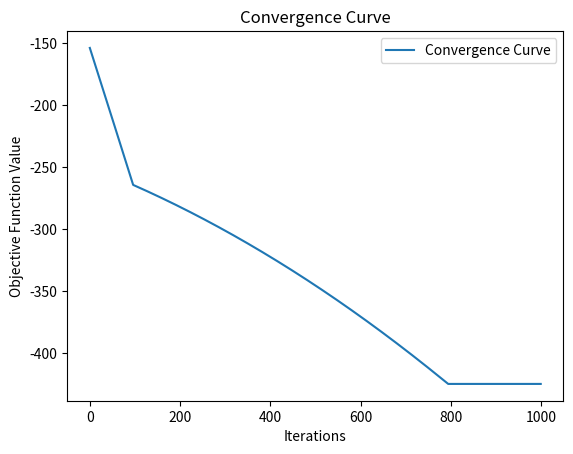

Recreate this plot in Python.
import numpy as np
import random as rand
import time 
import matplotlib.pyplot as plt

program_start = time.time() # 程式開始


class TABU_SEARCH():
    
    def __init__(self, tabu_list_max_len): # 初始化
        self.tabu_list_max_len = tabu_list_max_len

    def function(self, x1, x2): # 定義方程式
        x1_square = x1**2
        x1_10_square = (x1 + 10) **2
        fx = 100*(x2 - 0.01*x1_square + 1) + 0.01 * x1_10_square
        return round(fx,4)

    def new_candidate(self, x1, x2, lr): # 產生鄰近點
        neighbor = []
        # 共產生9個鄰近點
        for i in range(-1,2): 
            for j in range(-1,2): 
                new_x1 = round(max(-15, min(15, x1 + i * lr)),3)
                new_x2 = round(max(-3, min(3, x2 + j * lr)),3)
                neighbor.append([new_x1, new_x2]) # 將其鄰近點全部放置陣列中
        return neighbor
 
# Parameter
tabu_list = list()
y_function_arr = list() # 用來放置繪製converge curve的
tabu_list_max_len = 10
iter_ = 1000  # 迭代次數

tabu = TABU_SEARCH(tabu_list_max_len)

# 產生初始解
x1 = rand.uniform(-15,-5) 
x2 = rand.uniform(-3,3)
Best_solution = tabu.function(x1, x2) # 先計算初始解的適應值
best_candidate = np.array([x1,x2]) # 將初始解認定為暫時最佳解 

for i in range(iter_): # 迭代i次
    neighbor = tabu.new_candidate(best_candidate[0], best_candidate[1], 0.01) # 先產生由初始解附近的鄰近解
    best_temp_fitness = float('inf') # 先將暫時最佳解認定為infinte

    for n in neighbor: 
        W = tabu.function(n[0],n[1]) #將每個鄰近點算W
        if W < best_temp_fitness and (n[0], n[1]) not in tabu_list: # 如果此鄰近點比暫時最佳解還要小 且 此鄰近點尚未被放入tabu list時
            best_candidate = np.array([n[0], n[1]]) 
            best_temp_fitness = W  # 將此值取代暫時最佳解

    if best_temp_fitness < Best_solution: # 若暫時最佳解比之前的最佳解還小，則將其取代
        Best_solution = best_temp_fitness 
        y_function_arr.append(Best_solution) # 將值放入置y_function_arr中
    else:
        y_function_arr.append(Best_solution) # 若暫時最佳解沒有比之前的最佳解還小則將原本的最佳解放入陣列中

    tabu_list.append([best_candidate[0],best_candidate[1]]) # 將點放入tabu_list

    if len(tabu_list) > tabu.tabu_list_max_len: 
        tabu_list.remove(tabu_list[0]) # 如果大於預設的tabu list則刪除第一個進來的值(FIFO)

# 印出結果
print("Minimum value:", min(y_function_arr))
print("(x1*, x2*):", best_candidate)

# 繪製Convergence Curve
plt.figure()
plt.title('Convergence Curve')
plt.plot(y_function_arr, label='Convergence Curve')
plt.xlabel('Iterations')
plt.ylabel('Objective Function Value')
plt.legend()
plt.show()
program_end = time.time()        
print(f'Program run time: {round(program_end - program_start, 3)}(sec)')
